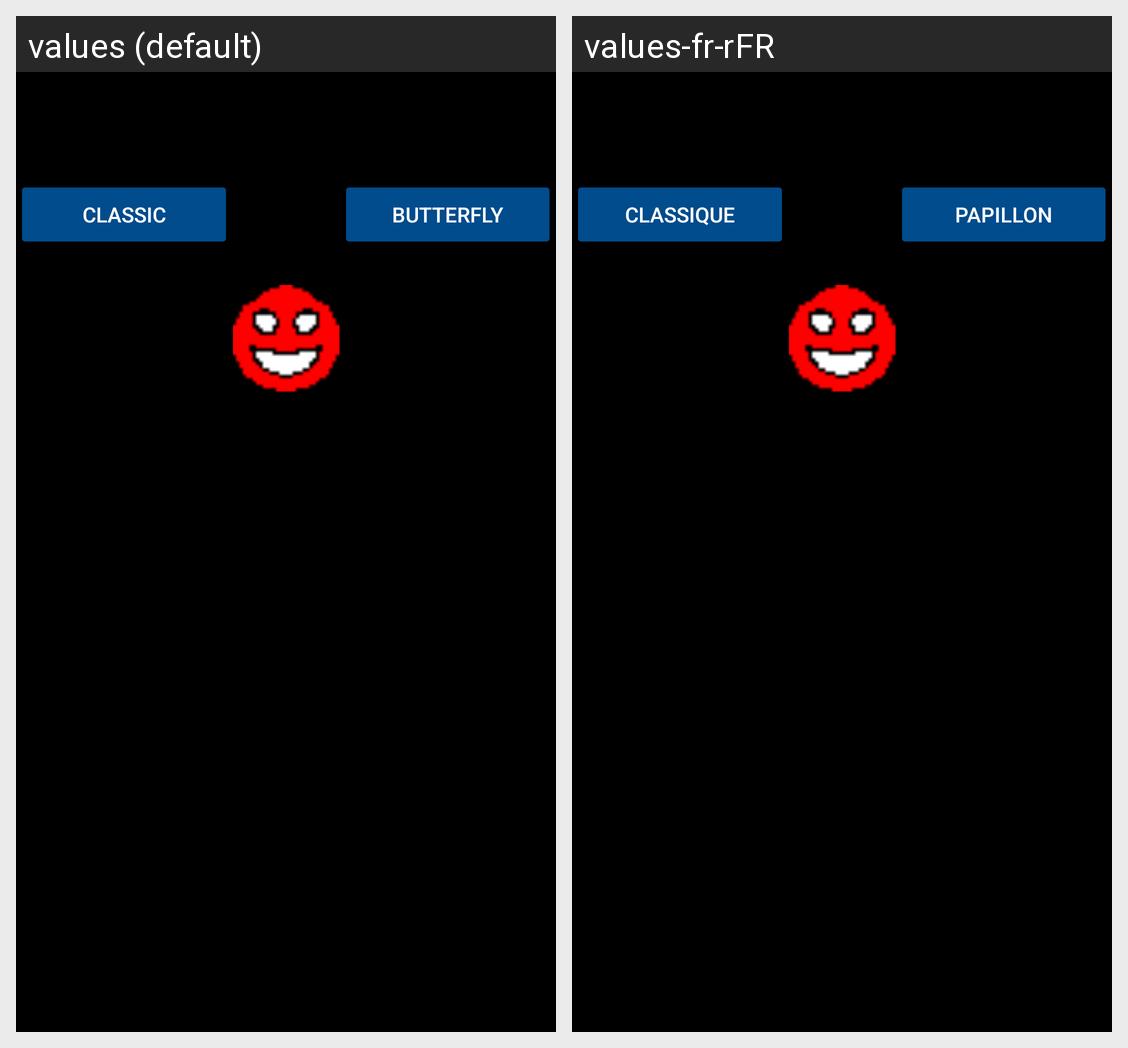

The same Android screen rendered under two of its app's locales, left to right. List the strings drawn on it with the default value and each locale's translation.
Android screen res/layout/param_layout.xml rendered under 2 locales, left to right: values (default), values-fr-rFR. Device: Nexus 5 (rendered at 1080×1920; each locale shown at half size, 540×960, under a caption strip naming it); theme AppTheme.
Strings drawn on this screen, with the default value and each locale's value (text and hints the layout hard-codes, and strings that could not be matched under every locale, appear in the picture but are not listed):

btn_cl_th
  values: Classic
  values-fr-rFR: Classique

btn_bu_th
  values: Butterfly
  values-fr-rFR: Papillon
